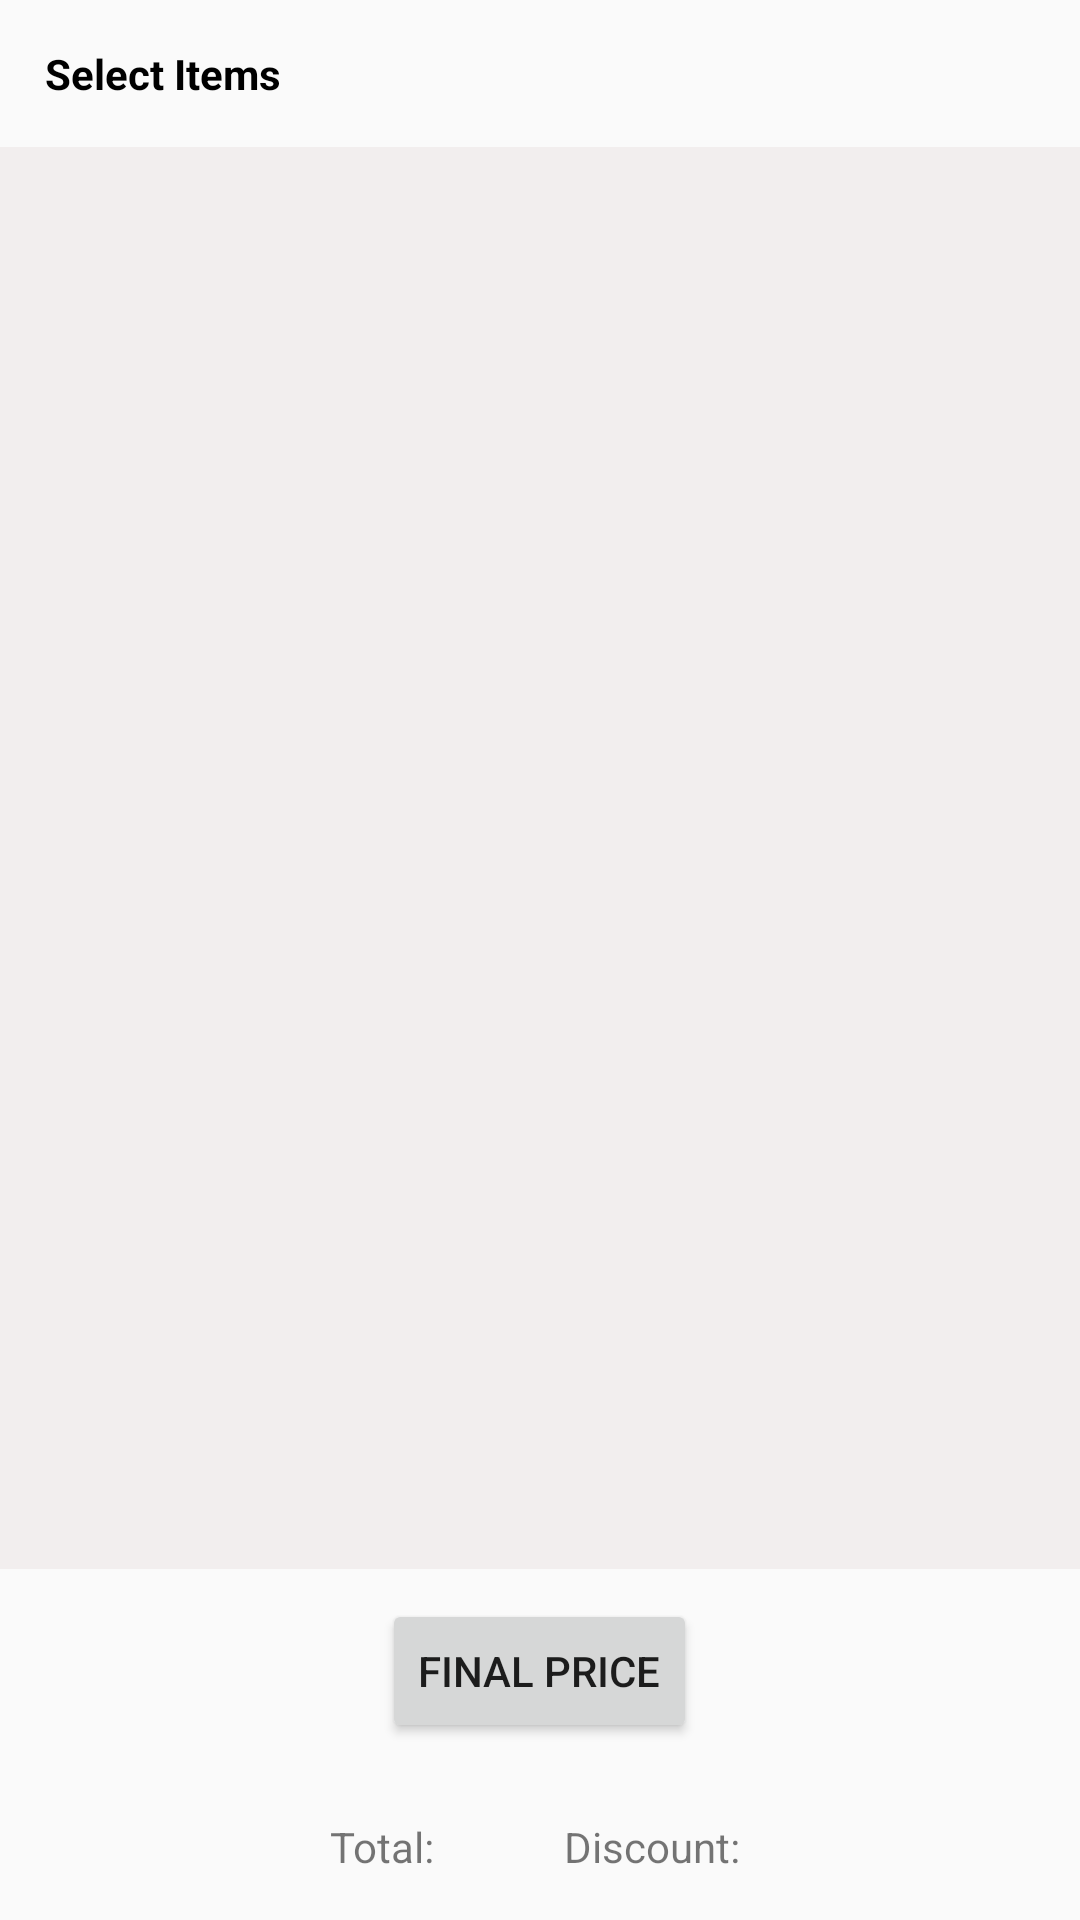

Reconstruct the res/layout file that produces this screen, plus the resources it refers to.
<!-- AndroidManifest.xml: application theme AppTheme -->
<!-- res/layout/fragment_final_price.xml -->
<?xml version="1.0" encoding="utf-8"?>
<LinearLayout xmlns:android="http://schemas.android.com/apk/res/android"
    android:layout_width="match_parent"
    android:layout_height="match_parent"
    android:orientation="vertical">

    <TextView
        android:layout_width="wrap_content"
        android:layout_height="wrap_content"
        android:text="Select Items"
        android:layout_margin="15dp"
        android:textColor="#000"
        android:textStyle="bold"/>

    <LinearLayout
        android:layout_width="match_parent"
        android:layout_height="0dp"
        android:layout_weight="1"
        android:orientation="vertical">

        <android.support.v7.widget.RecyclerView
            android:id="@+id/productRecyclerView"
            android:layout_width="match_parent"
            android:layout_height="match_parent"
            android:background="#f2eeee"
            android:clipToPadding="false"
            android:paddingBottom="2dp"
            android:paddingEnd="5dp"
            android:paddingLeft="5dp"
            android:paddingRight="5dp"
            android:paddingStart="5dp"
            android:paddingTop="2dp"
            android:visibility="visible" />


        <TextView
            android:id="@+id/textViewLoading"
            android:layout_width="wrap_content"
            android:layout_height="wrap_content"
            android:layout_below="@+id/progressBarLoading"
            android:layout_centerInParent="true"
            android:layout_margin="5dp"
            android:text="loading..."
            android:visibility="gone" />
    </LinearLayout>



    <Button
        android:id="@+id/final_price"
        android:layout_width="wrap_content"
        android:layout_height="wrap_content"
        android:layout_gravity="center_horizontal"
        android:text="Final Price"
        android:layout_margin="10dp"/>

    <LinearLayout
        android:layout_width="wrap_content"
        android:layout_height="wrap_content"
        android:orientation="horizontal"
        android:layout_margin="15dp"
        android:layout_gravity="center_horizontal">
        <TextView
            android:id="@+id/total_price"
            android:layout_width="wrap_content"
            android:layout_height="wrap_content"
            android:text="Total: "
            android:layout_marginRight="40dp"
            />
        <TextView
            android:id="@+id/discount_price"
            android:layout_width="wrap_content"
            android:layout_height="wrap_content"
            android:text="Discount: "
            />
    </LinearLayout>


</LinearLayout>
<!-- resources referenced by this layout -->
<resources>
  <style name="AppTheme" parent="@style/Theme.AppCompat.Light.NoActionBar">
          
          <item name="colorPrimary">@color/colorPrimary</item>
          <item name="colorPrimaryDark">@color/colorPrimaryDark</item>
          <item name="colorAccent">@color/colorAccent</item>
      </style>
  <!-- not gathered from this repository: default colours our renderer supplied (Android Studio template values) -->
  <color name="colorPrimary">#FF6200EE</color>
  <color name="colorPrimaryDark">#FF3700B3</color>
  <color name="colorAccent">#FF03DAC5</color>
</resources>
